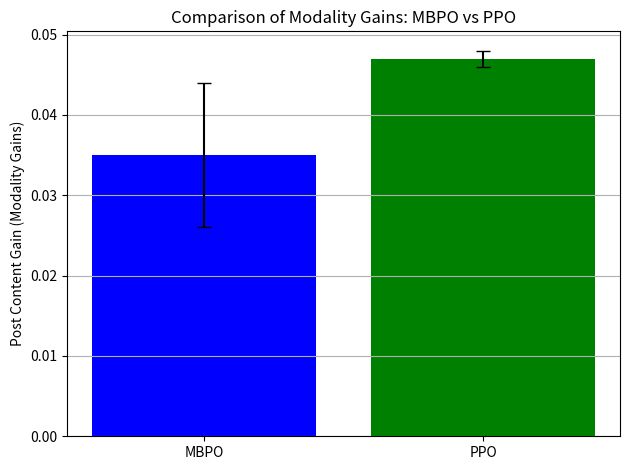

Python code for this plot:
import matplotlib.pyplot as plt
import numpy as np

# Data from table_performance_comparison.tex (Post Content Gain, assuming this is "modality gains")
algorithms = ['MBPO', 'PPO']
means = [0.035, 0.047]
stds = [0.009, 0.001]

# Create bar plot with error bars
fig, ax = plt.subplots()
ax.bar(algorithms, means, yerr=stds, capsize=5, color=['blue', 'green'])
ax.set_ylabel('Post Content Gain (Modality Gains)')
ax.set_title('Comparison of Modality Gains: MBPO vs PPO')
ax.grid(True, axis='y')

plt.tight_layout()
plt.savefig('modality_gains_mbpo_ppo.png')
plt.show()
